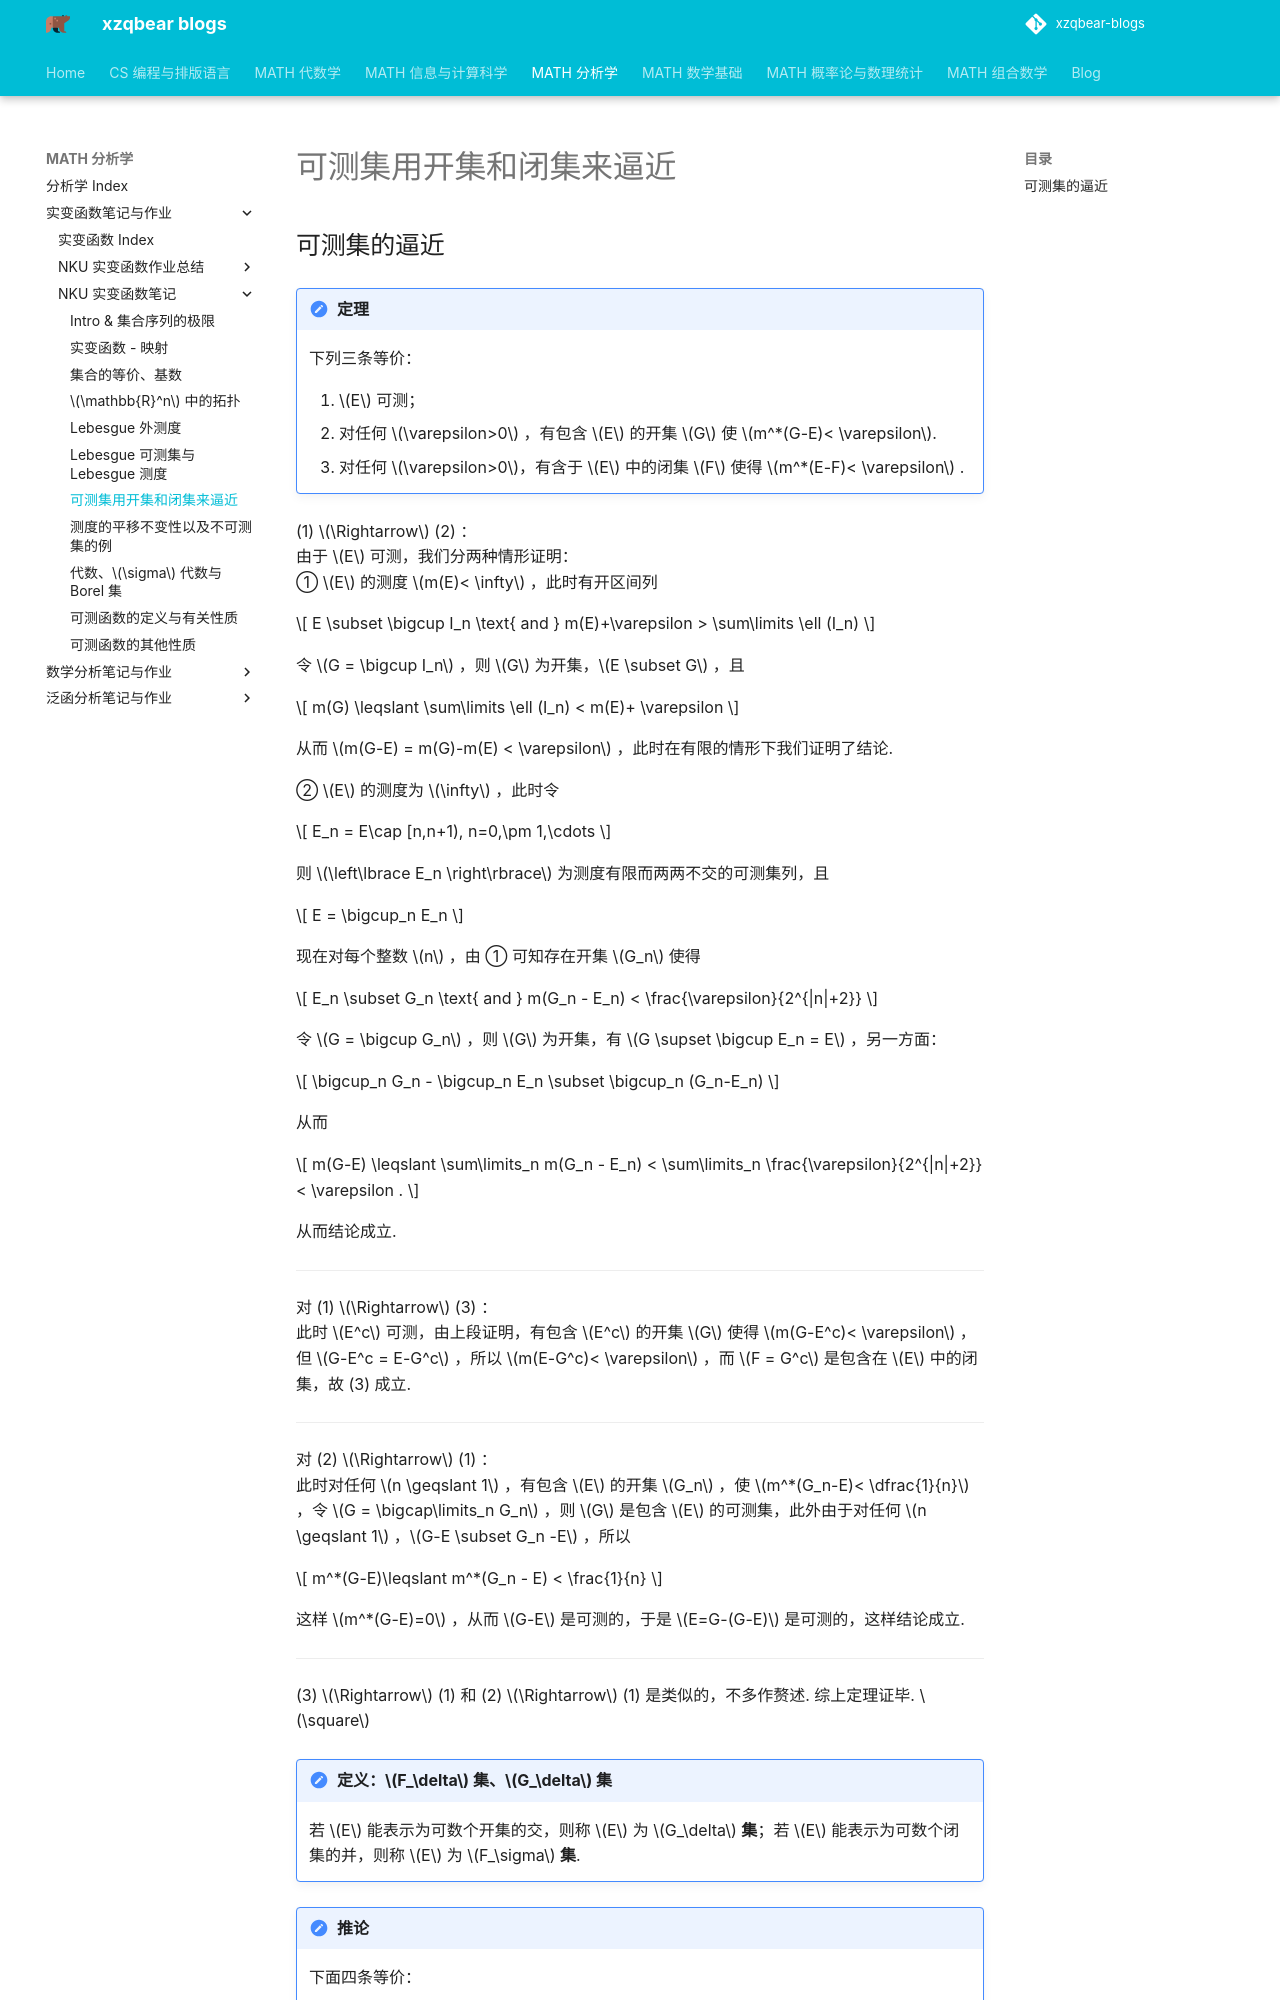

repository: xiong-ZH-zq/xzqbear-blogs · page: MATH-分析学/实变函数笔记与作业/NKU 实变函数笔记/2.3 可测集用开集和闭集来逼近/index.html · generator: mkdocs

---
comments: true
---
# 可测集用开集和闭集来逼近
## 可测集的逼近
>[!note] 定理
>下列三条等价：
>1. $E$ 可测；
>2. 对任何 $\varepsilon>0$ ，有包含 $E$ 的开集 $G$ 使 $m^*(G-E)< \varepsilon$.
>3. 对任何 $\varepsilon>0$，有含于 $E$ 中的闭集 $F$ 使得 $m^*(E-F)< \varepsilon$ .

(1) $\Rightarrow$ (2) ：
由于 $E$ 可测，我们分两种情形证明：
➀ $E$ 的测度 $m(E)< \infty$ ，此时有开区间列

$$
E \subset \bigcup I_n \text{ and } m(E)+\varepsilon > \sum\limits \ell (I_n)
$$

令 $G = \bigcup I_n$ ，则 $G$ 为开集，$E \subset G$ ，且

$$
m(G) \leqslant \sum\limits \ell (I_n) < m(E)+ \varepsilon
$$

从而 $m(G-E) = m(G)-m(E) < \varepsilon$ ，此时在有限的情形下我们证明了结论.

➁ $E$ 的测度为 $\infty$ ，此时令

$$
E_n = E\cap [n,n+1), n=0,\pm 1,\cdots
$$

则 $\left\lbrace E_n \right\rbrace$ 为测度有限而两两不交的可测集列，且

$$
E = \bigcup_n E_n
$$

现在对每个整数 $n$ ，由 ➀ 可知存在开集 $G_n$ 使得

$$
E_n \subset G_n \text{ and } m(G_n - E_n) < \frac{\varepsilon}{2^{|n|+2}}
$$

令 $G = \bigcup G_n$ ，则 $G$ 为开集，有 $G \supset \bigcup E_n = E$ ，另一方面：

$$
\bigcup_n G_n - \bigcup_n E_n \subset \bigcup_n (G_n-E_n)
$$

从而

$$
m(G-E) \leqslant \sum\limits_n m(G_n - E_n) < \sum\limits_n \frac{\varepsilon}{2^{|n|+2}}< \varepsilon .
$$

从而结论成立.

----
对 (1) $\Rightarrow$ (3) ：
此时 $E^c$ 可测，由上段证明，有包含 $E^c$ 的开集 $G$ 使得 $m(G-E^c)< \varepsilon$ ，但 $G-E^c = E-G^c$ ，所以 $m(E-G^c)< \varepsilon$ ，而 $F = G^c$ 是包含在 $E$ 中的闭集，故 (3) 成立.

----

对 (2) $\Rightarrow$ (1) ：
此时对任何 $n \geqslant 1$ ，有包含 $E$ 的开集 $G_n$ ，使 $m^*(G_n-E)< \dfrac{1}{n}$ ，令 $G = \bigcap\limits_n G_n$ ，则 $G$ 是包含 $E$ 的可测集，此外由于对任何 $n \geqslant 1$ ，$G-E \subset G_n -E$ ，所以

$$
m^*(G-E)\leqslant m^*(G_n - E) < \frac{1}{n}
$$

这样 $m^*(G-E)=0$ ，从而 $G-E$ 是可测的，于是 $E=G-(G-E)$ 是可测的，这样结论成立. 

----

(3) $\Rightarrow$ (1) 和 (2) $\Rightarrow$ (1) 是类似的，不多作赘述. 综上定理证毕. $\square$
